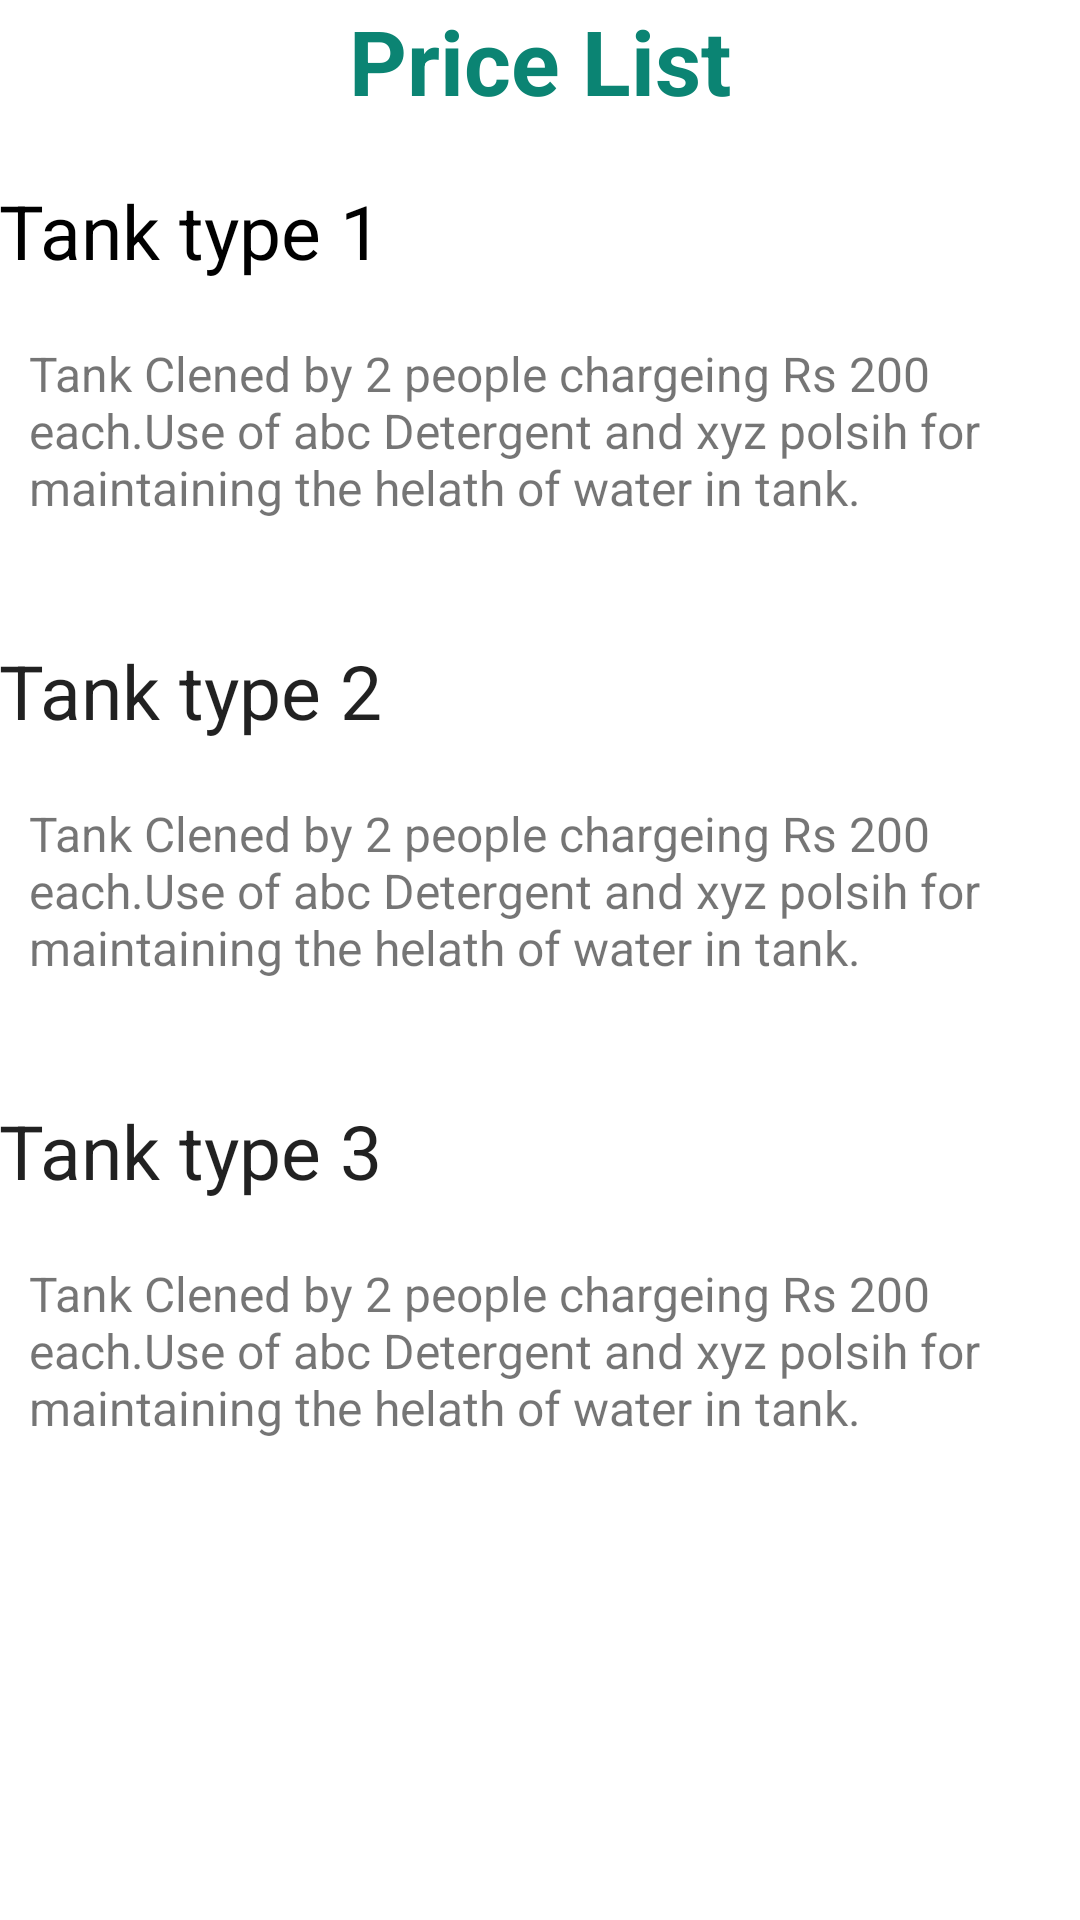

Reconstruct the res/layout file that produces this screen, plus the resources it refers to.
<!-- AndroidManifest.xml: fallback theme Theme.MaterialComponents.DayNight.NoActionBar -->
<!-- res/layout/activity_price.xml -->
<?xml version="1.0" encoding="utf-8"?>
<RelativeLayout xmlns:android="http://schemas.android.com/apk/res/android"
    xmlns:tools="http://schemas.android.com/tools"
    android:layout_width="match_parent"
    android:layout_height="match_parent"
    android:paddingBottom="@dimen/activity_vertical_margin"
    android:paddingLeft="@dimen/activity_horizontal_margin"
    android:paddingRight="@dimen/activity_horizontal_margin"
    android:paddingTop="@dimen/activity_vertical_margin"
    tools:context="com.example.pavneet.tankcleaner.Price">


    <TextView
        android:layout_width="wrap_content"
        android:layout_height="wrap_content"
        android:text="Tank type 1"
        android:textSize="25dp"
        android:textColor="#000000"


        android:id="@+id/textView3"

        android:layout_alignParentLeft="true"
        android:layout_alignParentStart="true"
        android:layout_marginTop="60dp" />

    <TextView
        android:layout_width="wrap_content"
        android:layout_height="wrap_content"
        android:text="Tank Clened by 2 people chargeing Rs 200 each.Use of abc Detergent and xyz polsih for maintaining the helath of water in tank.     "
        android:id="@+id/textView4"
        android:layout_below="@+id/textView3"
        android:layout_alignParentLeft="true"
        android:layout_alignParentStart="true"
        android:layout_marginTop="20dp"
        android:textSize="16dp"
        android:layout_marginLeft="10dp"/>

    <TextView
        android:layout_width="wrap_content"
        android:layout_height="wrap_content"
        android:textAppearance="?android:attr/textAppearanceLarge"
        android:text="Tank type 2"
        android:id="@+id/textView5"
        android:textSize="25dp"
        android:layout_marginTop="40dp"
        android:layout_below="@+id/textView4"
        android:layout_alignParentLeft="true"
        android:layout_alignParentStart="true" />

    <TextView
        android:layout_width="wrap_content"
        android:layout_height="wrap_content"
        android:textSize="16dp"
        android:text="Tank Clened by 2 people chargeing Rs 200 each.Use of abc Detergent and xyz polsih for maintaining the helath of water in tank. "
        android:id="@+id/textView6"
        android:layout_below="@+id/textView5"
        android:layout_alignParentLeft="true"
        android:layout_alignParentStart="true"
        android:layout_marginTop="20dp"
        android:layout_marginLeft="10dp"/>

    <TextView
        android:layout_width="wrap_content"
        android:layout_height="wrap_content"
        android:textAppearance="?android:attr/textAppearanceLarge"
        android:text="Tank type 3"
        android:textSize="25dp"
        android:id="@+id/textView7"
        android:layout_below="@+id/textView6"
        android:layout_alignParentLeft="true"
        android:layout_alignParentStart="true"
        android:layout_marginTop="40dp" />

    <TextView
        android:layout_width="wrap_content"
        android:layout_height="wrap_content"
        android:text="Tank Clened by 2 people chargeing Rs 200 each.Use of abc Detergent and xyz polsih for maintaining the helath of water in tank. "
        android:id="@+id/textView8"
        android:textSize="16dp"
        android:layout_marginLeft="10dp"
        android:layout_below="@+id/textView7"
        android:layout_alignParentLeft="true"
        android:layout_alignParentStart="true"
        android:layout_marginTop="20dp" />

    <TextView
        android:layout_width="wrap_content"
        android:layout_height="wrap_content"
        android:text="Price List"
        android:textStyle="bold"
        android:textColor="@color/colorPrimary"
        android:textSize="30dp"

        android:id="@+id/textView9"
        android:layout_alignParentTop="true"
        android:layout_centerHorizontal="true" />

</RelativeLayout>
<!-- resources referenced by this layout -->
<resources>
  <color name="colorPrimary">#0b8473</color>
</resources>
